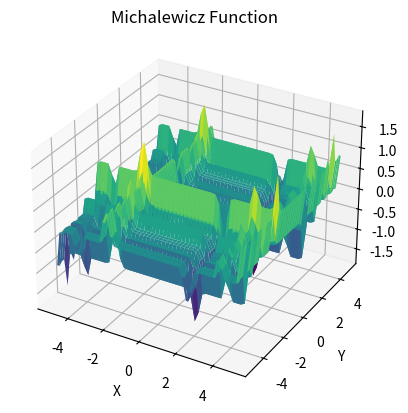

Write the Python code that produced this figure.
import numpy as np
import matplotlib.pyplot as plt
from mpl_toolkits.mplot3d import Axes3D

# Definir la Michalewicz function
def michalewicz(x, y):
    return -1 * ( (np.sin(X) * np.sin((1 * X**2) / np.pi)**20) + 
           (np.sin(Y) * np.sin((2 * Y**2) / np.pi)**20) )

# Generar datos para graficar
x = np.linspace(-5, 5, 50)
y = np.linspace(-5, 5, 50)
X, Y = np.meshgrid(x, y)
Z = michalewicz(X, Y)

# Graficar la función
fig = plt.figure()
ax = fig.add_subplot(111, projection='3d')
ax.plot_surface(X, Y, Z, cmap='viridis')

# Configuraciones adicionales
ax.set_xlabel('X')
ax.set_ylabel('Y')
ax.set_zlabel('Z')
ax.set_title('Michalewicz Function')

plt.show()